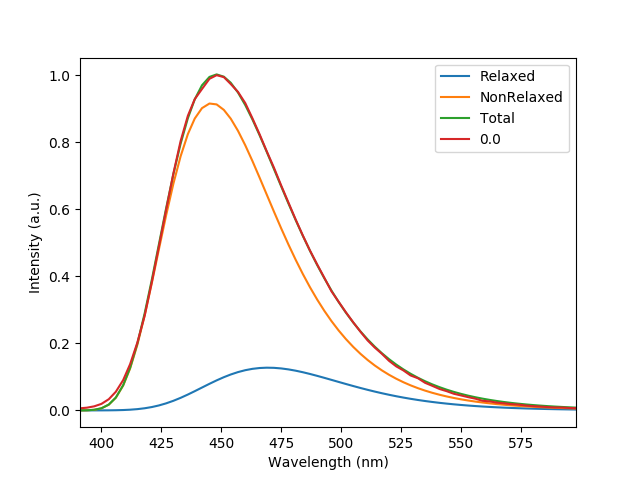

Data behind this chart, as committed beside it:
, Relaxed, NonRelaxed, Total, 0.0
391.1, 1.99306889277452e-06, 5.941011835036068e-05, 6.14031872431352e-05, 0.006323
393.9, 7.820390605824581e-06, 0.0003785, 0.0003863, 0.008084
397, 2.7730627341257596e-05, 0.001789, 0.001817, 0.01209
400.0, 8.43568789205477e-05, 0.006219, 0.006304, 0.01943
403.1, 0.000226, 0.01715, 0.01737, 0.0334
406.0, 0.0005174, 0.03772, 0.03824, 0.05555
409.1, 0.001112, 0.07413, 0.07525, 0.09041
412, 0.0021, 0.1249, 0.127, 0.1379
415.0, 0.003792, 0.1962, 0.1999, 0.2026
418, 0.006369, 0.2831, 0.2894, 0.2826
421.1, 0.01005, 0.3812, 0.3913, 0.3844
423.9, 0.01472, 0.479, 0.4937, 0.4876
427, 0.02097, 0.581, 0.602, 0.5973
430.0, 0.02861, 0.6759, 0.7045, 0.7062
433, 0.03747, 0.7581, 0.7955, 0.8035
436.1, 0.04733, 0.8243, 0.8717, 0.879
438.9, 0.05733, 0.8707, 0.928, 0.9285
441.9, 0.06815, 0.9017, 0.9698, 0.9586
445.1, 0.07934, 0.9155, 0.9948, 0.9892
448, 0.08954, 0.9128, 1.002, 1.0
451.1, 0.09905, 0.8965, 0.9956, 0.9943
453.9, 0.1071, 0.8704, 0.9775, 0.9737
457, 0.1143, 0.8341, 0.9484, 0.9502
460.0, 0.1199, 0.7909, 0.9109, 0.9168
463, 0.124, 0.7441, 0.8681, 0.8716
466, 0.1264, 0.6945, 0.821, 0.8238
469, 0.1274, 0.644, 0.7714, 0.7732
472, 0.127, 0.5931, 0.7201, 0.7243
475.0, 0.1252, 0.5429, 0.6681, 0.6707
478, 0.1223, 0.4947, 0.617, 0.6198
481, 0.1185, 0.4492, 0.5676, 0.5692
484, 0.1139, 0.4068, 0.5207, 0.5218
487, 0.1087, 0.3673, 0.4759, 0.4767
490.0, 0.103, 0.3306, 0.4337, 0.4354
493, 0.09714, 0.2971, 0.3942, 0.3957
496, 0.09105, 0.2664, 0.3574, 0.3552
499, 0.08494, 0.2385, 0.3234, 0.324
501.9, 0.07886, 0.2131, 0.292, 0.2931
505.1, 0.07263, 0.1892, 0.2619, 0.2624
508, 0.06689, 0.1688, 0.2357, 0.2347
511, 0.06137, 0.1504, 0.2118, 0.2087
514, 0.05615, 0.134, 0.1902, 0.1875
517, 0.0512, 0.1193, 0.1705, 0.1687
520.0, 0.04657, 0.1062, 0.1527, 0.1477
523, 0.04226, 0.09448, 0.1367, 0.1313
526, 0.03826, 0.08404, 0.1223, 0.1193
529, 0.03458, 0.07479, 0.1094, 0.1043
532, 0.03107, 0.06626, 0.09732, 0.09589
535.0, 0.02801, 0.05905, 0.08706, 0.08232
537.9, 0.02522, 0.05266, 0.07789, 0.07356
541, 0.02257, 0.04673, 0.0693, 0.06391
544, 0.02027, 0.04169, 0.06196, 0.05749
547, 0.0181, 0.03702, 0.05512, 0.04953
550.0, 0.01622, 0.03305, 0.04928, 0.04461
552.9, 0.01454, 0.02954, 0.04408, 0.03961
556, 0.01295, 0.02628, 0.03922, 0.03489
559, 0.01158, 0.0235, 0.03508, 0.02869
562, 0.0103, 0.02093, 0.03123, 0.0268
565.0, 0.009204, 0.01875, 0.02795, 0.02311
567.9, 0.008225, 0.01681, 0.02503, 0.02114
... 10 more rows
